The GitHub repository ngue01/project_signe_des_main contains a labelled image folder "Data" with 4 categories: maux tete augm, secours augm, vertige augm, vomissement augm. Examples follow, each with its label.

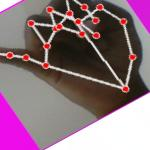
Label: maux tete augm

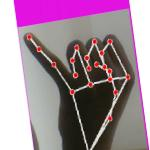
Label: maux tete augm

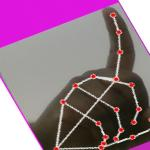
Label: vomissement augm

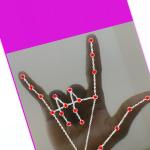
Label: secours augm

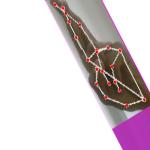
Label: vertige augm

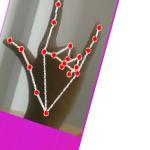
Label: secours augm
